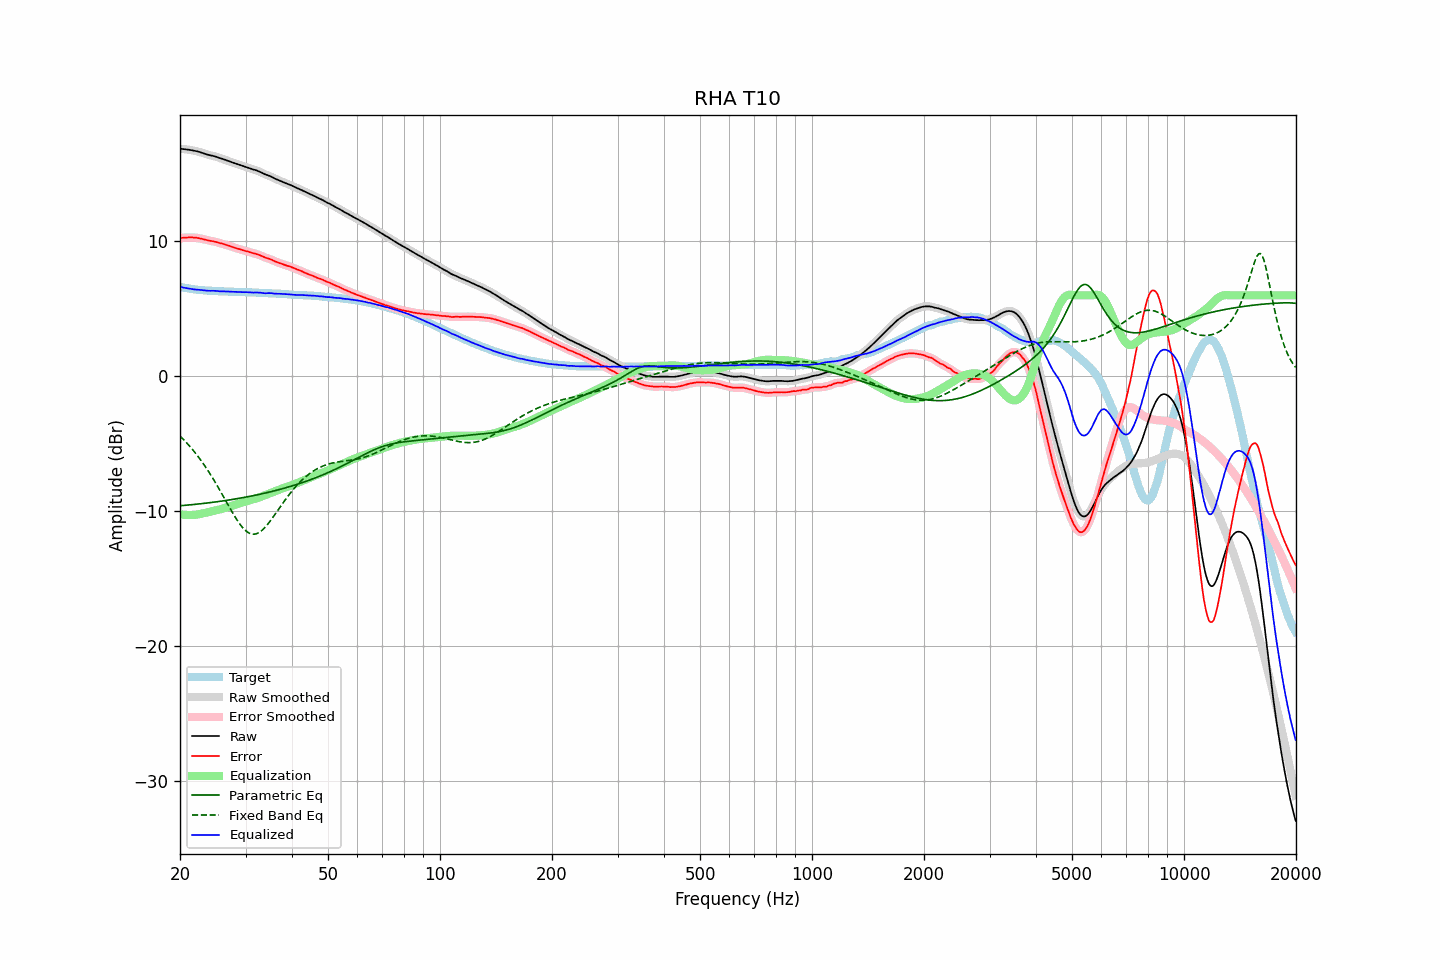

Values plotted in this chart, from the file beside it:
frequency, raw, error, smoothed, error_smoothed, equalization, parametric_eq, fixed_band_eq, equalized_raw, equalized_smoothed, target
20.00, 16.88, 10.24, 16.88, 10.25, -10.24, -9.61, -4.44, 6.63, 6.63, 6.63
20.20, 16.87, 10.27, 16.87, 10.26, -10.26, -9.60, -4.55, 6.60, 6.61, 6.60
20.40, 16.86, 10.28, 16.86, 10.27, -10.28, -9.59, -4.67, 6.58, 6.58, 6.58
20.61, 16.85, 10.29, 16.84, 10.28, -10.29, -9.58, -4.80, 6.56, 6.56, 6.56
20.81, 16.83, 10.29, 16.83, 10.29, -10.29, -9.57, -4.92, 6.53, 6.53, 6.54
21.02, 16.82, 10.30, 16.81, 10.29, -10.30, -9.56, -5.05, 6.52, 6.51, 6.52
21.23, 16.80, 10.30, 16.80, 10.30, -10.30, -9.55, -5.19, 6.50, 6.50, 6.50
21.44, 16.78, 10.30, 16.78, 10.30, -10.30, -9.53, -5.33, 6.48, 6.48, 6.48
21.66, 16.76, 10.30, 16.75, 10.29, -10.29, -9.52, -5.47, 6.46, 6.46, 6.46
21.87, 16.73, 10.28, 16.73, 10.29, -10.28, -9.51, -5.61, 6.44, 6.44, 6.45
22.09, 16.71, 10.28, 16.70, 10.27, -10.27, -9.50, -5.76, 6.43, 6.43, 6.43
22.31, 16.67, 10.26, 16.68, 10.26, -10.25, -9.49, -5.92, 6.42, 6.42, 6.42
22.54, 16.65, 10.24, 16.64, 10.24, -10.23, -9.47, -6.08, 6.41, 6.41, 6.41
22.76, 16.61, 10.21, 16.61, 10.21, -10.21, -9.46, -6.24, 6.40, 6.40, 6.40
22.99, 16.57, 10.18, 16.57, 10.18, -10.18, -9.45, -6.41, 6.38, 6.38, 6.38
23.22, 16.53, 10.15, 16.52, 10.15, -10.15, -9.43, -6.58, 6.37, 6.37, 6.37
23.45, 16.49, 10.12, 16.49, 10.12, -10.13, -9.42, -6.75, 6.36, 6.36, 6.36
23.69, 16.45, 10.09, 16.45, 10.09, -10.10, -9.40, -6.93, 6.35, 6.35, 6.35
23.92, 16.41, 10.06, 16.42, 10.07, -10.07, -9.39, -7.11, 6.34, 6.34, 6.35
24.16, 16.39, 10.04, 16.39, 10.04, -10.05, -9.38, -7.30, 6.34, 6.34, 6.34
24.40, 16.36, 10.02, 16.36, 10.02, -10.02, -9.36, -7.49, 6.34, 6.34, 6.34
24.65, 16.34, 10.01, 16.34, 10.00, -10.00, -9.34, -7.69, 6.34, 6.34, 6.33
24.89, 16.30, 9.98, 16.30, 9.98, -9.97, -9.33, -7.89, 6.34, 6.33, 6.33
25.14, 16.26, 9.95, 16.26, 9.94, -9.94, -9.31, -8.09, 6.32, 6.32, 6.32
25.39, 16.21, 9.91, 16.22, 9.91, -9.91, -9.30, -8.29, 6.30, 6.31, 6.31
25.65, 16.18, 9.87, 16.18, 9.88, -9.88, -9.28, -8.50, 6.30, 6.30, 6.31
25.91, 16.15, 9.85, 16.14, 9.84, -9.84, -9.26, -8.71, 6.30, 6.30, 6.30
26.16, 16.10, 9.81, 16.10, 9.81, -9.81, -9.25, -8.92, 6.30, 6.30, 6.30
26.43, 16.06, 9.76, 16.06, 9.77, -9.77, -9.23, -9.14, 6.29, 6.29, 6.29
26.69, 16.02, 9.73, 16.02, 9.73, -9.73, -9.21, -9.35, 6.28, 6.29, 6.28
26.96, 15.98, 9.69, 15.97, 9.69, -9.69, -9.19, -9.56, 6.28, 6.28, 6.28
27.23, 15.94, 9.66, 15.93, 9.66, -9.66, -9.17, -9.77, 6.28, 6.28, 6.27
27.50, 15.89, 9.62, 15.89, 9.62, -9.62, -9.15, -9.98, 6.27, 6.27, 6.27
27.77, 15.84, 9.58, 15.84, 9.58, -9.58, -9.13, -10.19, 6.27, 6.26, 6.27
28.05, 15.80, 9.54, 15.80, 9.54, -9.54, -9.11, -10.39, 6.26, 6.26, 6.26
28.33, 15.76, 9.50, 15.76, 9.50, -9.50, -9.09, -10.58, 6.25, 6.25, 6.26
28.62, 15.72, 9.46, 15.71, 9.46, -9.46, -9.07, -10.76, 6.25, 6.25, 6.26
28.90, 15.68, 9.43, 15.68, 9.43, -9.43, -9.05, -10.93, 6.25, 6.25, 6.24
29.19, 15.64, 9.39, 15.63, 9.39, -9.39, -9.03, -11.09, 6.24, 6.24, 6.24
29.48, 15.60, 9.35, 15.60, 9.35, -9.36, -9.01, -11.23, 6.24, 6.24, 6.24
29.78, 15.56, 9.32, 15.56, 9.32, -9.32, -8.99, -11.36, 6.23, 6.24, 6.24
30.08, 15.53, 9.29, 15.52, 9.29, -9.29, -8.97, -11.47, 6.24, 6.24, 6.24
30.38, 15.49, 9.26, 15.49, 9.26, -9.25, -8.94, -11.57, 6.23, 6.23, 6.23
30.68, 15.45, 9.22, 15.45, 9.22, -9.22, -8.92, -11.64, 6.23, 6.23, 6.22
30.99, 15.41, 9.18, 15.40, 9.18, -9.19, -8.90, -11.69, 6.22, 6.22, 6.22
31.30, 15.37, 9.15, 15.37, 9.15, -9.16, -8.87, -11.71, 6.21, 6.21, 6.22
31.61, 15.33, 9.12, 15.33, 9.12, -9.12, -8.85, -11.72, 6.21, 6.21, 6.21
31.93, 15.30, 9.09, 15.29, 9.09, -9.08, -8.82, -11.70, 6.21, 6.21, 6.21
32.24, 15.25, 9.05, 15.25, 9.05, -9.04, -8.80, -11.66, 6.21, 6.21, 6.20
32.57, 15.21, 9.01, 15.21, 9.01, -9.00, -8.77, -11.60, 6.21, 6.21, 6.19
32.89, 15.15, 8.96, 15.15, 8.96, -8.96, -8.75, -11.53, 6.20, 6.20, 6.19
33.22, 15.10, 8.91, 15.09, 8.91, -8.91, -8.72, -11.43, 6.18, 6.18, 6.19
33.55, 15.03, 8.86, 15.04, 8.86, -8.87, -8.69, -11.32, 6.17, 6.17, 6.18
33.89, 14.98, 8.80, 14.98, 8.81, -8.82, -8.67, -11.20, 6.15, 6.16, 6.17
34.23, 14.94, 8.77, 14.93, 8.77, -8.77, -8.64, -11.06, 6.16, 6.16, 6.17
34.57, 14.90, 8.74, 14.89, 8.73, -8.73, -8.61, -10.92, 6.17, 6.17, 6.16
34.92, 14.85, 8.69, 14.85, 8.69, -8.68, -8.58, -10.76, 6.17, 6.17, 6.15
35.27, 14.80, 8.64, 14.79, 8.64, -8.63, -8.55, -10.60, 6.16, 6.16, 6.15
35.62, 14.73, 8.59, 14.73, 8.59, -8.59, -8.52, -10.43, 6.14, 6.14, 6.14
35.97, 14.66, 8.53, 14.67, 8.53, -8.54, -8.49, -10.27, 6.13, 6.13, 6.13
... 635 more rows
